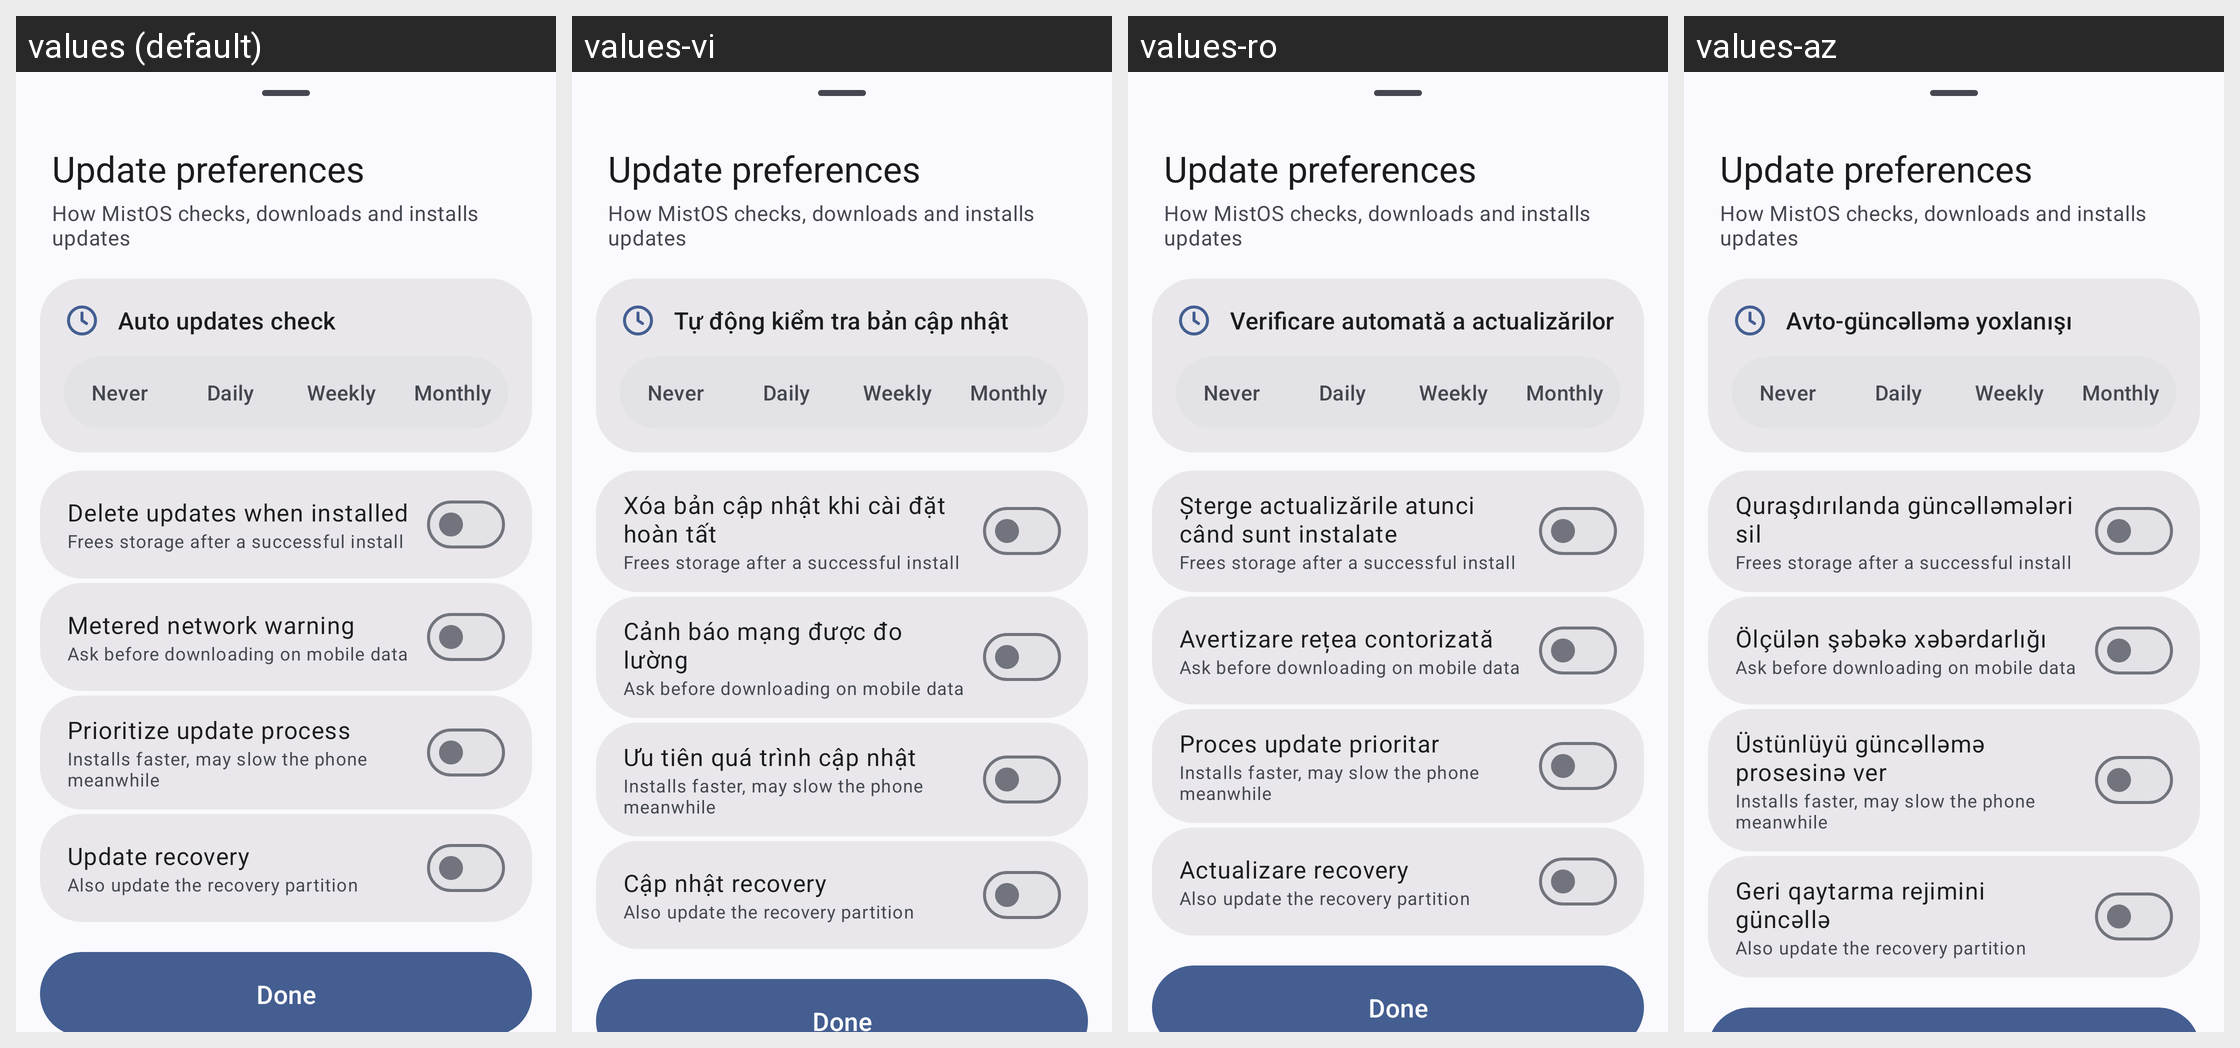

Strings drawn on this Android screen and how each of the app's shown locales translates them:
Android screen res/layout/preferences_dialog.xml rendered under 4 locales, left to right: values (default), values-vi, values-ro, values-az. Device: Nexus 5 (rendered at 1080×1920; each locale shown at half size, 540×960, under a caption strip naming it); theme AppTheme.
Other locales in the repository, not shown: values-ar, values-as, values-ast-rES, values-be, values-bg, values-bn-rBD, values-ca, values-cs, values-cy, values-da, values-de, values-el, values-en-rAU, values-en-rCA, values-en-rIN, values-es, values-es-rUS, values-et, values-eu, values-fa, values-fi, values-fr, values-fur-rIT, values-fy-rNL, values-ga-rIE, values-gd, values-gl, values-hr, values-hu, values-in, values-is, values-it, values-iw, values-ja, values-ka, values-kab-rDZ, values-kn, values-ko, values-nb, values-nl, values-pl, values-pt-rBR, values-pt-rPT, values-ru, values-sk, values-sl, values-sq, values-sr, values-sv, values-ta, values-tr, values-uk, values-zh-rCN, values-zh-rTW.
Strings drawn on this screen, with the default value and each locale's value (text and hints the layout hard-codes, and strings that could not be matched under every locale, appear in the picture but are not listed):

prefs_title
  values: Update preferences
  values-vi: Update preferences  [not translated; the default value is used]
  values-ro: Update preferences  [not translated; the default value is used]
  values-az: Update preferences  [not translated; the default value is used]

prefs_summary
  values: How MistOS checks, downloads and installs updates
  values-vi: How MistOS checks, downloads and installs updates  [not translated; the default value is used]
  values-ro: How MistOS checks, downloads and installs updates  [not translated; the default value is used]
  values-az: How MistOS checks, downloads and installs updates  [not translated; the default value is used]

menu_auto_updates_check
  values: Auto updates check
  values-vi: Tự động kiểm tra bản cập nhật
  values-ro: Verificare automată a actualizărilor
  values-az: Avto-güncəlləmə yoxlanışı

pref_interval_never
  values: Never
  values-vi: Never  [not translated; the default value is used]
  values-ro: Never  [not translated; the default value is used]
  values-az: Never  [not translated; the default value is used]

pref_interval_daily
  values: Daily
  values-vi: Daily  [not translated; the default value is used]
  values-ro: Daily  [not translated; the default value is used]
  values-az: Daily  [not translated; the default value is used]

pref_interval_weekly
  values: Weekly
  values-vi: Weekly  [not translated; the default value is used]
  values-ro: Weekly  [not translated; the default value is used]
  values-az: Weekly  [not translated; the default value is used]

pref_interval_monthly
  values: Monthly
  values-vi: Monthly  [not translated; the default value is used]
  values-ro: Monthly  [not translated; the default value is used]
  values-az: Monthly  [not translated; the default value is used]

menu_auto_delete_updates
  values: Delete updates when installed
  values-vi: Xóa bản cập nhật khi cài đặt hoàn tất
  values-ro: Şterge actualizările atunci când sunt instalate
  values-az: Quraşdırılanda güncəlləmələri sil

pref_auto_delete_summary
  values: Frees storage after a successful install
  values-vi: Frees storage after a successful install  [not translated; the default value is used]
  values-ro: Frees storage after a successful install  [not translated; the default value is used]
  values-az: Frees storage after a successful install  [not translated; the default value is used]

menu_metered_network_warning
  values: Metered network warning
  values-vi: Cảnh báo mạng được đo lường
  values-ro: Avertizare rețea contorizată
  values-az: Ölçülən şəbəkə xəbərdarlığı

pref_metered_summary
  values: Ask before downloading on mobile data
  values-vi: Ask before downloading on mobile data  [not translated; the default value is used]
  values-ro: Ask before downloading on mobile data  [not translated; the default value is used]
  values-az: Ask before downloading on mobile data  [not translated; the default value is used]

menu_ab_perf_mode
  values: Prioritize update process
  values-vi: Ưu tiên quá trình cập nhật
  values-ro: Proces update prioritar
  values-az: Üstünlüyü güncəlləmə prosesinə ver

pref_ab_perf_summary
  values: Installs faster, may slow the phone meanwhile
  values-vi: Installs faster, may slow the phone meanwhile  [not translated; the default value is used]
  values-ro: Installs faster, may slow the phone meanwhile  [not translated; the default value is used]
  values-az: Installs faster, may slow the phone meanwhile  [not translated; the default value is used]

menu_update_recovery
  values: Update recovery
  values-vi: Cập nhật recovery
  values-ro: Actualizare recovery
  values-az: Geri qaytarma rejimini güncəllə

pref_recovery_summary
  values: Also update the recovery partition
  values-vi: Also update the recovery partition  [not translated; the default value is used]
  values-ro: Also update the recovery partition  [not translated; the default value is used]
  values-az: Also update the recovery partition  [not translated; the default value is used]
